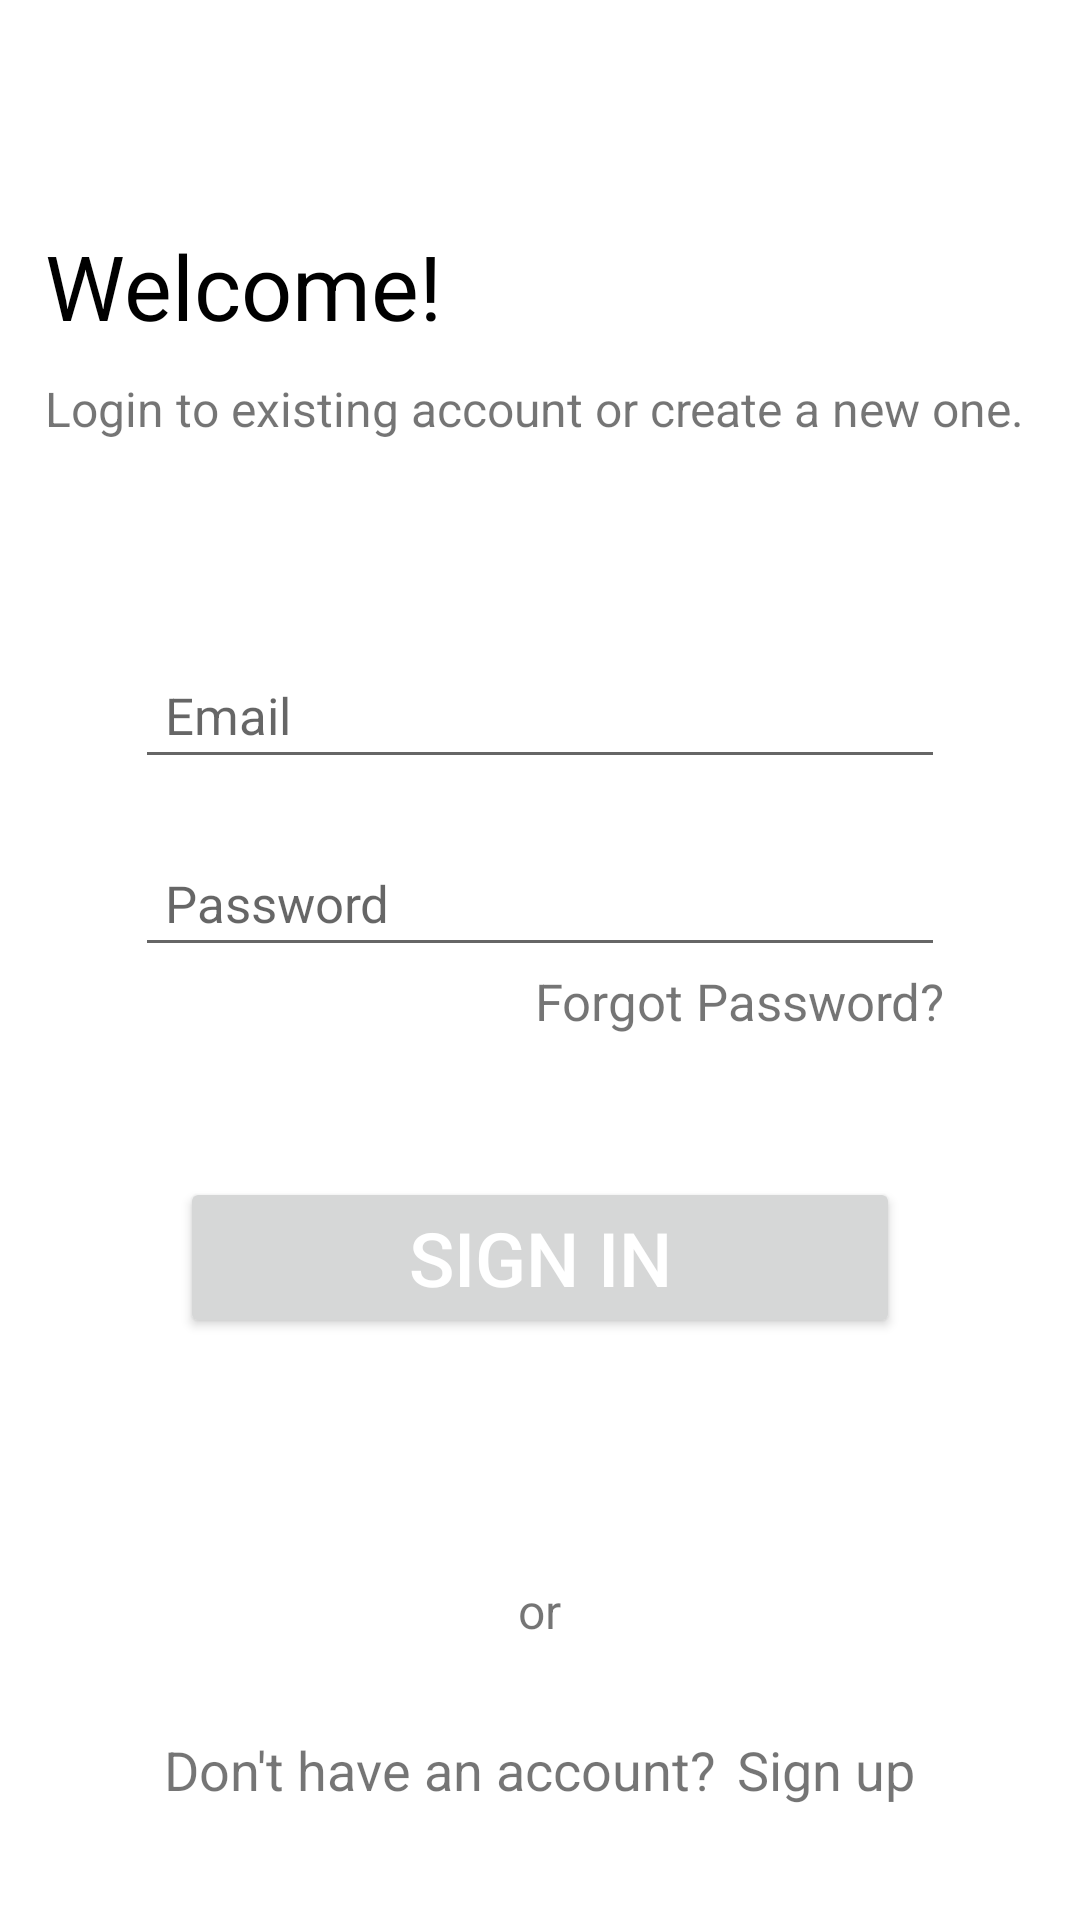

Here is an Android app screen rendered from its layout file. Give the layout XML and the strings, colors and styles it references.
<!-- AndroidManifest.xml: application theme Theme.Bookies -->
<!-- res/layout/activity_login_multyplay.xml -->
<?xml version="1.0" encoding="utf-8"?>
<RelativeLayout xmlns:android="http://schemas.android.com/apk/res/android"
    xmlns:app="http://schemas.android.com/apk/res-auto"
    xmlns:tools="http://schemas.android.com/tools"
    android:layout_width="match_parent"
    android:layout_height="match_parent"
    android:padding="15dp">

    
    
    
    
    
    
    
    

    <TextView
        android:id="@+id/login_TXT_title"
        android:layout_width="wrap_content"
        android:layout_height="wrap_content"
        android:layout_marginTop="60dp"
        android:text="Welcome!"
        android:textColor="@color/black"
        android:textSize="30sp" />

    <TextView
        android:id="@+id/login_TXT_directions"
        android:layout_width="wrap_content"
        android:layout_height="wrap_content"
        android:layout_below="@+id/login_TXT_title"
        android:layout_marginTop="10dp"
        android:text="Login to existing account or create a new one."
        android:textSize="16sp" />

    <RelativeLayout
        android:id="@+id/login_LAY_signIn"
        android:layout_width="wrap_content"
        android:layout_height="wrap_content"
        android:layout_below="@+id/login_TXT_directions"
        android:layout_marginTop="50dp">

        <EditText
            android:id="@+id/login_EDT_email"
            android:layout_width="match_parent"
            android:layout_height="wrap_content"
            android:layout_marginLeft="30dp"
            android:layout_marginTop="20dp"
            android:layout_marginRight="30dp"
            android:hint="Email"
            android:inputType="textEmailAddress"
            android:padding="10dp"
            android:textSize="17sp" />

        <EditText
            android:id="@+id/login_EDT_password"
            android:layout_width="match_parent"
            android:layout_height="wrap_content"
            android:layout_below="@+id/login_EDT_email"
            android:layout_marginLeft="30dp"
            android:layout_marginTop="20dp"
            android:layout_marginRight="30dp"
            android:hint="Password"
            android:inputType="textPassword"
            android:padding="10dp"
            android:textSize="17sp" />

        <ImageView
            android:id="@+id/login_IMG_showHidePass"
            android:layout_width="wrap_content"
            android:layout_height="wrap_content"
            android:layout_alignTop="@+id/login_EDT_password"
            android:layout_alignBottom="@+id/login_EDT_password"
            android:layout_marginLeft="-60dp"
            android:layout_toRightOf="@+id/login_EDT_password" />

        <TextView
            android:id="@+id/login_LBL_forgotPass"
            android:layout_width="wrap_content"
            android:layout_height="wrap_content"
            android:layout_below="@id/login_EDT_password"
            android:layout_alignRight="@+id/login_EDT_password"
            android:text="Forgot Password?"
            android:textSize="17sp" />

        <Button
            android:id="@+id/login_BTN_login"
            android:layout_width="match_parent"
            android:layout_height="wrap_content"
            android:layout_below="@id/login_EDT_password"
            android:layout_marginLeft="45dp"
            android:layout_marginTop="70dp"
            android:layout_marginRight="45dp"
            android:text="Sign In"
            android:textColor="@color/white"
            android:textSize="25sp" />

    </RelativeLayout>

    <RelativeLayout
        android:id="@+id/login_LAY_noAccount"
        android:layout_width="match_parent"
        android:layout_height="160dp"
        android:layout_below="@+id/login_LAY_signIn"
        android:layout_marginTop="50dp">


        <TextView
            android:id="@+id/login_TXT_or"
            android:layout_width="wrap_content"
            android:layout_height="wrap_content"
            android:layout_centerHorizontal="true"
            android:layout_marginTop="30dp"
            android:text="or"
            android:textSize="16sp" />

        <LinearLayout
            android:id="@+id/login_LAY_signUp"
            android:layout_width="wrap_content"
            android:layout_height="wrap_content"
            android:layout_below="@+id/login_TXT_or"
            android:layout_centerHorizontal="true"
            android:layout_marginTop="30dp">

            <TextView
                android:id="@+id/login_TXT_dontHaveAccout"
                android:layout_width="wrap_content"
                android:layout_height="wrap_content"
                android:text="Don't have an account?"
                android:textSize="18sp" />

            <TextView
                android:id="@+id/login_TXT_signUp"
                android:layout_width="wrap_content"
                android:layout_height="wrap_content"
                android:layout_marginLeft="7dp"
                android:onClick="goToCreateAccount"
                android:text="Sign up"
                android:textSize="18sp" />

        </LinearLayout>


    </RelativeLayout>


</RelativeLayout>
<!-- resources referenced by this layout -->
<resources>
  <color name="black">#FF000000</color>
  <color name="white">#FFFFFFFF</color>
  <style name="Theme.Bookies" parent="Theme.MaterialComponents.DayNight.NoActionBar">
          
          <item name="colorPrimary">@color/purple_500</item>
          <item name="colorPrimaryVariant">@color/purple_700</item>
          <item name="colorOnPrimary">@color/white</item>
          
          <item name="colorSecondary">@color/teal_200</item>
          <item name="colorSecondaryVariant">@color/teal_700</item>
          <item name="colorOnSecondary">@color/black</item>
          
          <item name="android:statusBarColor" tools:targetApi="l">?attr/colorPrimaryVariant</item>
          
  
      </style>
  <color name="purple_500">#FF6200EE</color>
  <color name="purple_700">#FF3700B3</color>
  <color name="teal_200">#FF03DAC5</color>
  <color name="teal_700">#FF018786</color>
</resources>
